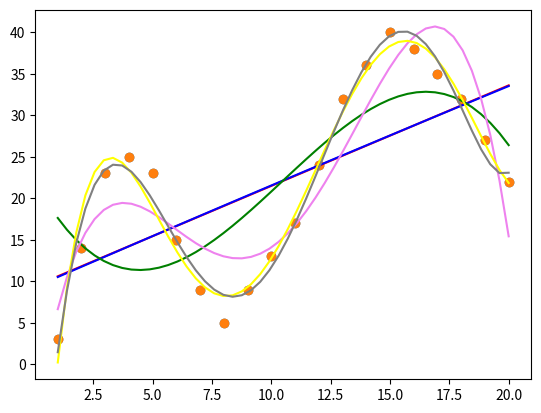

Write Python code to recreate this figure.
import numpy as np

from scipy.optimize import curve_fit
from matplotlib import pyplot as plt
import pandas as pd
import numpy as np

d = pd.DataFrame({'x': [1, 2, 3, 4, 5, 6, 7, 8, 9, 10, 11, 12, 13, 14, 15, 16, 17, 18, 19, 20],
                   'y': [3, 14, 23, 25, 23, 15, 9, 5, 9, 13, 17, 24, 32, 36, 40, 38, 35, 32, 27, 22]})

plt.scatter(d.x, d.y)

model1 = np.poly1d(np.polyfit(d.x, d.y, 1))
model2 = np.poly1d(np.polyfit(d.x, d.y, 2))
model3 = np.poly1d(np.polyfit(d.x, d.y, 3))
model4 = np.poly1d(np.polyfit(d.x, d.y, 4))
model5 = np.poly1d(np.polyfit(d.x, d.y, 5))
model6 = np.poly1d(np.polyfit(d.x, d.y, 6))


poly = np.linspace(1, 20, 50)
plt.scatter(d.x, d.y)

plt.plot(poly, model1(poly), color='red')
plt.plot(poly, model2(poly), color='blue')
plt.plot(poly, model3(poly), color='green')
plt.plot(poly, model4(poly), color='violet')
plt.plot(poly, model5(poly), color='yellow')
plt.plot(poly, model6(poly), color='gray')

plt.show()

def adjR(x, y, degree):
    results = {}
    coeffs = np.polyfit(x, y, degree)
    p = np.poly1d(coeffs)
    yhat = p(x)
    ybar = np.sum(y)/len(y)
    ssreg = np.sum((yhat-ybar)**2)
    sstot = np.sum((y - ybar)**2)
    results['r_squared'] = 1- (((1-(ssreg/sstot))*(len(y)-1))/(len(y)-degree-1))
    print(results)
    return results

adjR(d.x, d.y, 1)
adjR(d.x, d.y, 2)
adjR(d.x, d.y, 3)
adjR(d.x, d.y, 4)
adjR(d.x, d.y, 5)
adjR(d.x, d.y, 6)





